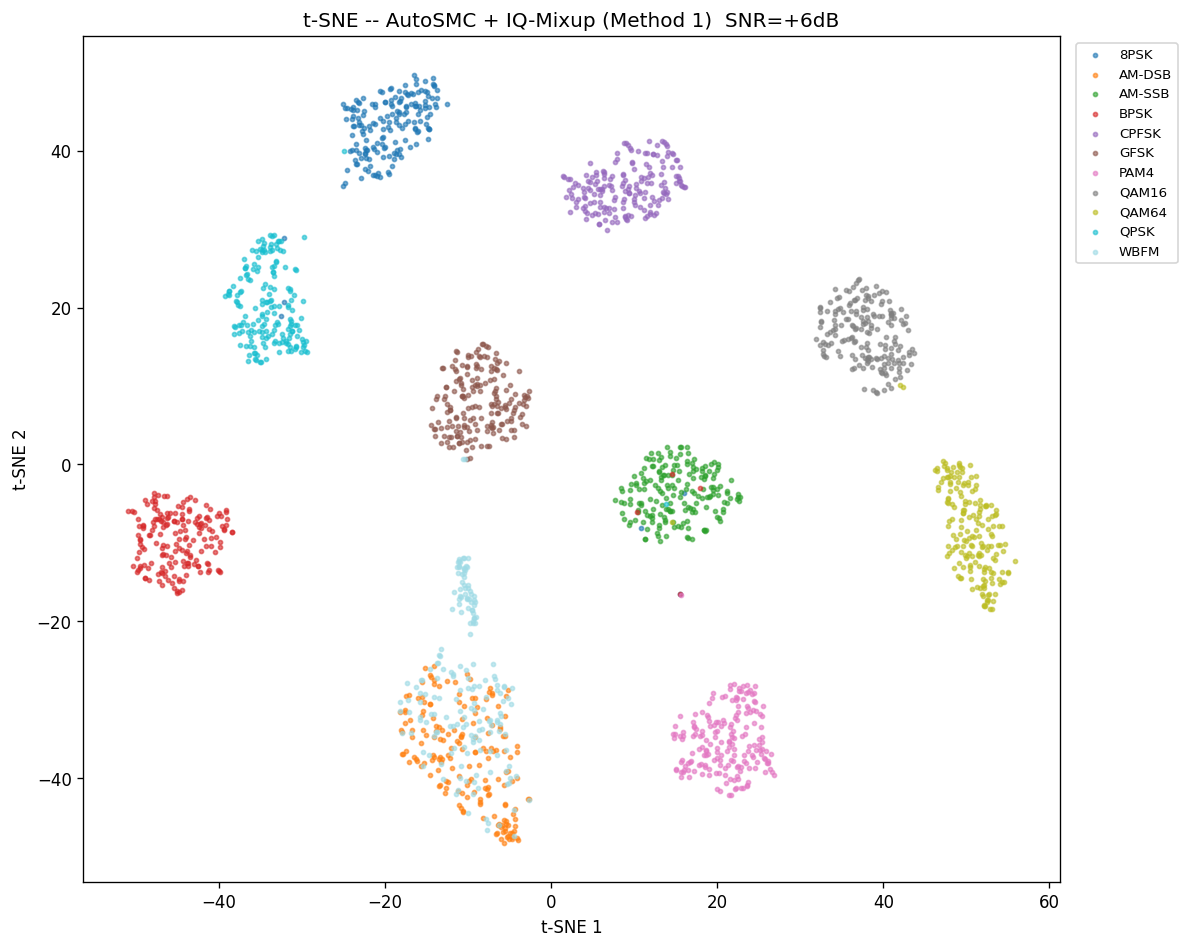

The file beside this chart, header and first rows:
tsne1, tsne2, class_idx, class_name, aug, snr
-33.27, 17.81, 9, QPSK, AutoSMC + IQ-Mixup (Method 1), 6
-13.69, 8.707, 5, GFSK, AutoSMC + IQ-Mixup (Method 1), 6
17.19, -3.58, 2, AM-SSB, AutoSMC + IQ-Mixup (Method 1), 6
14.55, -7.365, 8, QAM64, AutoSMC + IQ-Mixup (Method 1), 6
-36.43, 13.15, 9, QPSK, AutoSMC + IQ-Mixup (Method 1), 6
17.13, -1.764, 2, AM-SSB, AutoSMC + IQ-Mixup (Method 1), 6
18.18, -31.51, 6, PAM4, AutoSMC + IQ-Mixup (Method 1), 6
-9.284, -19.5, 10, WBFM, AutoSMC + IQ-Mixup (Method 1), 6
-41.65, -7.72, 3, BPSK, AutoSMC + IQ-Mixup (Method 1), 6
-35.89, 24.95, 9, QPSK, AutoSMC + IQ-Mixup (Method 1), 6
47.99, -2.51, 8, QAM64, AutoSMC + IQ-Mixup (Method 1), 6
17.22, -33.36, 6, PAM4, AutoSMC + IQ-Mixup (Method 1), 6
-17.09, -29.39, 1, AM-DSB, AutoSMC + IQ-Mixup (Method 1), 6
-11.62, 9.427, 5, GFSK, AutoSMC + IQ-Mixup (Method 1), 6
37.52, 17.96, 7, QAM16, AutoSMC + IQ-Mixup (Method 1), 6
49.07, -0.0129, 8, QAM64, AutoSMC + IQ-Mixup (Method 1), 6
-40.39, -11.09, 3, BPSK, AutoSMC + IQ-Mixup (Method 1), 6
16.95, 0.2029, 2, AM-SSB, AutoSMC + IQ-Mixup (Method 1), 6
-15.47, -31.88, 1, AM-DSB, AutoSMC + IQ-Mixup (Method 1), 6
-36.09, 15.77, 9, QPSK, AutoSMC + IQ-Mixup (Method 1), 6
-36.95, 26.13, 9, QPSK, AutoSMC + IQ-Mixup (Method 1), 6
24.61, -28.23, 6, PAM4, AutoSMC + IQ-Mixup (Method 1), 6
8.47, -4.792, 2, AM-SSB, AutoSMC + IQ-Mixup (Method 1), 6
23.72, -29, 6, PAM4, AutoSMC + IQ-Mixup (Method 1), 6
-5.396, -29.48, 1, AM-DSB, AutoSMC + IQ-Mixup (Method 1), 6
21.5, -4.248, 2, AM-SSB, AutoSMC + IQ-Mixup (Method 1), 6
52.07, -15.34, 8, QAM64, AutoSMC + IQ-Mixup (Method 1), 6
40.55, 18.17, 7, QAM16, AutoSMC + IQ-Mixup (Method 1), 6
-11.06, -12.92, 10, WBFM, AutoSMC + IQ-Mixup (Method 1), 6
-34.32, 20.65, 9, QPSK, AutoSMC + IQ-Mixup (Method 1), 6
-5.606, -36.5, 1, AM-DSB, AutoSMC + IQ-Mixup (Method 1), 6
15.58, 36.06, 4, CPFSK, AutoSMC + IQ-Mixup (Method 1), 6
-4.824, -30.48, 10, WBFM, AutoSMC + IQ-Mixup (Method 1), 6
-3.261, 8.9, 5, GFSK, AutoSMC + IQ-Mixup (Method 1), 6
-33.59, 27.31, 9, QPSK, AutoSMC + IQ-Mixup (Method 1), 6
24.55, -30.29, 6, PAM4, AutoSMC + IQ-Mixup (Method 1), 6
21.67, -42.13, 6, PAM4, AutoSMC + IQ-Mixup (Method 1), 6
-16.18, 45.71, 0, 8PSK, AutoSMC + IQ-Mixup (Method 1), 6
7.587, 33.7, 4, CPFSK, AutoSMC + IQ-Mixup (Method 1), 6
-33.63, 21.02, 9, QPSK, AutoSMC + IQ-Mixup (Method 1), 6
37.83, 13.63, 7, QAM16, AutoSMC + IQ-Mixup (Method 1), 6
-13.62, 5.469, 5, GFSK, AutoSMC + IQ-Mixup (Method 1), 6
-10.02, -27.25, 10, WBFM, AutoSMC + IQ-Mixup (Method 1), 6
20.33, -2.777, 2, AM-SSB, AutoSMC + IQ-Mixup (Method 1), 6
-9.818, 4.326, 5, GFSK, AutoSMC + IQ-Mixup (Method 1), 6
15.06, -38.8, 6, PAM4, AutoSMC + IQ-Mixup (Method 1), 6
8.719, 36.97, 4, CPFSK, AutoSMC + IQ-Mixup (Method 1), 6
19.17, -35.55, 6, PAM4, AutoSMC + IQ-Mixup (Method 1), 6
13.2, 37, 4, CPFSK, AutoSMC + IQ-Mixup (Method 1), 6
24.43, -32.98, 6, PAM4, AutoSMC + IQ-Mixup (Method 1), 6
-7.846, -29.83, 1, AM-DSB, AutoSMC + IQ-Mixup (Method 1), 6
-8.329, 15.35, 5, GFSK, AutoSMC + IQ-Mixup (Method 1), 6
41.34, 18.72, 7, QAM16, AutoSMC + IQ-Mixup (Method 1), 6
16.25, -3.089, 2, AM-SSB, AutoSMC + IQ-Mixup (Method 1), 6
36.16, 19.61, 7, QAM16, AutoSMC + IQ-Mixup (Method 1), 6
-41.09, -7.05, 3, BPSK, AutoSMC + IQ-Mixup (Method 1), 6
13.36, -0.3311, 2, AM-SSB, AutoSMC + IQ-Mixup (Method 1), 6
-8.572, -36.35, 10, WBFM, AutoSMC + IQ-Mixup (Method 1), 6
8.707, 32.72, 4, CPFSK, AutoSMC + IQ-Mixup (Method 1), 6
16.72, -5.481, 2, AM-SSB, AutoSMC + IQ-Mixup (Method 1), 6
... 1,940 more rows
